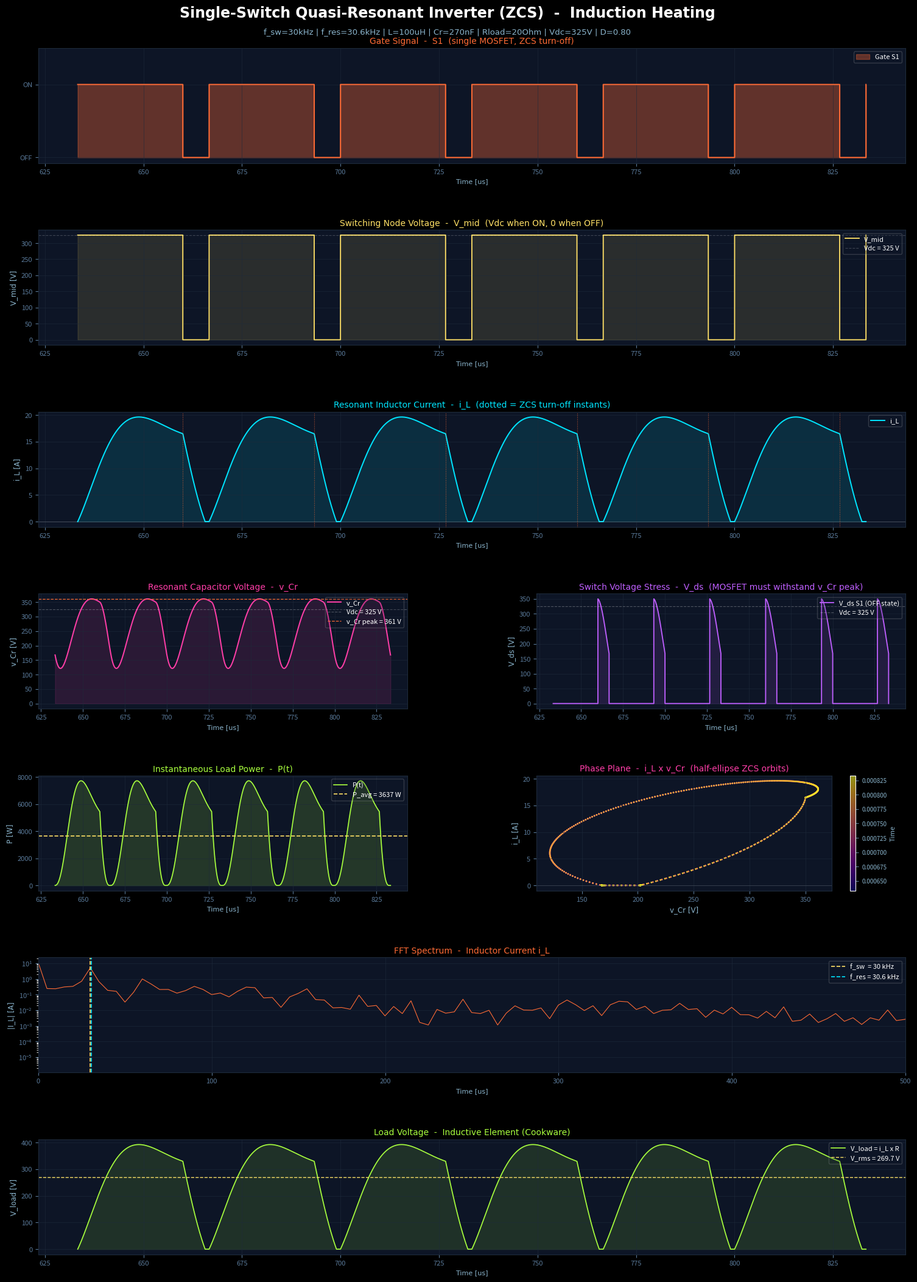

The script that saved this image:
# -*- coding: utf-8 -*-
import numpy as np
import matplotlib.pyplot as plt
import matplotlib.gridspec as gridspec
from scipy.integrate import solve_ivp

# ============================================================
# SYSTEM PARAMETERS
# ============================================================
Vdc    = 325.0        # DC bus voltage [V]  (rectified 220Vac ~ 310V)
L      = 100e-6       # Resonant inductance [H]
Cr     = 270e-9       # Resonant capacitor [F]
Rload  = 20.0         # Equivalent load resistance (cookware) [Ohm]
f_sw   = 30e3         # Switching frequency [Hz]
T_sw   = 1 / f_sw     # Switching period [s]
D      = 0.8         # Duty cycle

# Derived resonance parameters
f_res  = 1 / (2 * np.pi * np.sqrt(L * Cr))   # Resonant frequency [Hz]
T_res  = 1 / f_res                             # Resonant period [s]
Z0     = np.sqrt(L / Cr)                       # Characteristic impedance [Ohm]
omega0 = 2 * np.pi * f_res

# ZCS condition: half resonant period must fit inside the ON-time
t_half = np.pi / omega0   # half resonant period [s]
zcs_ok = t_half < D * T_sw

print("Single-Switch Quasi-Resonant Inverter  -  ZCS Topology")
print("=" * 70)
print("Resonant frequency:        {:.1f} kHz".format(f_res / 1e3))
print("Characteristic impedance:  {:.1f} Ohm".format(Z0))
print("Switching frequency:       {:.1f} kHz".format(f_sw / 1e3))
print("f_sw / f_res ratio:        {:.3f}".format(f_sw / f_res))
print("Half resonant period:      {:.2f} us".format(t_half * 1e6))
print("ON-time (D x T_sw):        {:.2f} us".format(D * T_sw * 1e6))
print("ZCS condition met:         {}".format("YES" if zcs_ok else "NO  -  increase D or reduce f_sw"))

# ============================================================
# ODE-BASED SIMULATION
# ============================================================
# Correct topology: Cr is in PARALLEL with Rload (not in series).
# The inductor L is in series with the switch S1 and blocking diode Db.
# Three operating modes per cycle:
#
#   Mode 1  S1 ON  (0 < t_mod < D*T_sw):
#           Vdc feeds through Db and L into the Cr||Rload tank.
#           diL  = (Vdc - vCr) / L
#           dvCr = (iL - vCr/Rload) / Cr
#
#   Mode 2  S1 OFF, iL > 0  (freewheeling diode Df conducts):
#           L freewheels its stored energy into Cr||Rload.
#           diL  = -vCr / L
#           dvCr = (iL - vCr/Rload) / Cr
#           ZCS occurs when iL naturally returns to zero.
#
#   Mode 3  S1 OFF, iL <= 0  (Df blocks  -  idle):
#           L is disconnected; Cr simply discharges into Rload.
#           This vCr reset is essential: it allows the next S1 ON
#           to restart the resonant swing from a low initial voltage.
#           diL  = 0
#           dvCr = -vCr / (Rload * Cr)

N_cycles = 25             # simulate enough cycles to reach steady state
t_end    = N_cycles * T_sw

# Use adaptive solver without t_eval  -  the resonant pulse is narrow
# max_step ensures the solver captures the fast transient.
max_step = T_res / 300    # Enough steps to resolve 

def single_switch_qr(t, y, Vdc, L, Cr, Rload, T_sw, D):
    """
    Single-switch ZCS quasi-resonant inverter  -  corrected state-space model.
    Cr is in parallel with Rload (not series).
    """
    iL, vCr = y
    t_mod = t % T_sw

    if t_mod < D * T_sw:
        # Mode 1: S1 ON, blocking diode Db conducts
        diL  = (Vdc - vCr) / L
        dvCr = (iL - vCr / Rload) / Cr
    else:
        if iL > 1e-3:
            # Mode 2: S1 OFF, freewheeling diode Df conducts
            diL  = -vCr / L
            dvCr = (iL - vCr / Rload) / Cr
        else:
            # Mode 3: idle  -  Cr discharges through Rload only
            diL  = 0.0
            dvCr = -vCr / (Rload * Cr)

    return [diL, dvCr]

# Initial conditions: zero current, capacitor fully discharged
y0 = [0.0, 0.0]

# Lambda closure for scipy < 1.1 compatibility (no args= parameter)
sol = solve_ivp(
    lambda t, y: single_switch_qr(t, y, Vdc, L, Cr, Rload, T_sw, D),
    [0, t_end],
    y0,
    max_step=max_step,
    rtol=1e-9,
    atol=1e-12
)

# Unpack  -  clamp negative current (ideal diode Df model)
t   = sol.t
iL  = np.maximum(sol.y[0], 0.0)
vCr = sol.y[1]

# Derived signals
gate_S1 = np.where((t % T_sw) < D * T_sw, 1.0, 0.0)
Vmid    = gate_S1 * Vdc          # switching node (simplified)
Vds     = (1 - gate_S1) * vCr   # S1 drain-source voltage when OFF
Vload   = iL * Rload
P_inst  = iL**2 * Rload

# Steady-state: last 6 cycles
mask  = t >= t_end - 6 * T_sw
P_avg = np.mean(P_inst[mask])
V_rms = np.sqrt(np.mean(Vload[mask]**2))
I_pk  = np.max(iL[mask])
V_pk  = np.max(vCr[mask])

# ============================================================
# PLOTTING
# ============================================================
plt.style.use('dark_background')

fig = plt.figure(figsize=(16, 22), facecolor='#0a0e1a')
gs  = gridspec.GridSpec(7, 2, figure=fig, hspace=0.58, wspace=0.35,
                        left=0.08, right=0.97, top=0.94, bottom=0.04)

accent1 = '#00e5ff'   # cyan      -> inductor current
accent2 = '#ff6b35'   # orange    -> gate
accent3 = '#a8ff3e'   # lime      -> power / load
accent4 = '#ff3ea8'   # magenta   -> capacitor voltage
accent5 = '#ffe066'   # yellow    -> Vmid / averages
accent6 = '#bf5fff'   # violet    -> Vds switch stress
grid_c  = '#1e2a3a'

fig.text(0.5, 0.966,
         'Single-Switch Quasi-Resonant Inverter (ZCS)  -  Induction Heating',
         ha='center', va='center', fontsize=17, fontweight='bold',
         color='white', fontname='Courier New')
fig.text(0.5, 0.952,
         'f_sw={:.0f}kHz | f_res={:.1f}kHz | L={:.0f}uH | Cr={:.0f}nF | Rload={:.0f}Ohm | Vdc={:.0f}V | D={:.2f}'.format(
             f_sw/1e3, f_res/1e3, L*1e6, Cr*1e9, Rload, Vdc, D),
         ha='center', va='center', fontsize=9.5, color='#8ab4cc', fontname='Courier New')

t_us = t * 1e6

def style_ax(ax, title, ylabel, color):
    ax.set_facecolor('#0d1526')
    ax.set_title(title, color=color, fontsize=10, fontname='Courier New', pad=5)
    ax.set_ylabel(ylabel, color='#8ab4cc', fontsize=8.5, fontname='Courier New')
    ax.set_xlabel('Time [us]', color='#8ab4cc', fontsize=8, fontname='Courier New')
    ax.tick_params(colors='#5a7a9a', labelsize=8)
    ax.grid(True, color=grid_c, linewidth=0.5, alpha=0.8)
    for spine in ax.spines.values():
        spine.set_color('#1e2a3a')

def style_legend(leg):
    """White legend text  -  replaces labelcolor= (matplotlib < 3.2)."""
    leg.get_frame().set_facecolor('#0d1526')
    leg.get_frame().set_alpha(0.2)
    for text in leg.get_texts():
        text.set_color('white')

# --- Plot 1: Gate signal ---
ax1 = fig.add_subplot(gs[0, :])
ax1.fill_between(t_us[mask], gate_S1[mask] * Vdc * 0.04,
                 alpha=0.35, color=accent2, label='Gate S1')
ax1.plot(t_us[mask], gate_S1[mask] * Vdc * 0.04, color=accent2, lw=1.4, label='_')
ax1.set_ylim(-1, Vdc * 0.04 * 1.5)
ax1.set_yticks([0, Vdc * 0.04])
ax1.set_yticklabels(['OFF', 'ON'], color='#8ab4cc', fontsize=8)
style_legend(ax1.legend(loc='upper right', fontsize=8))
style_ax(ax1, 'Gate Signal  -  S1  (single MOSFET, ZCS turn-off)', '', accent2)

# --- Plot 2: Switching node voltage ---
ax2 = fig.add_subplot(gs[1, :])
ax2.plot(t_us[mask], Vmid[mask], color=accent5, lw=1.3, label='V_mid')
ax2.axhline(Vdc, color='#ffffff33', lw=0.8, ls='--',
            label='Vdc = {} V'.format(int(Vdc)))
ax2.fill_between(t_us[mask], Vmid[mask], alpha=0.12, color=accent5)
style_legend(ax2.legend(loc='upper right', fontsize=8))
style_ax(ax2, 'Switching Node Voltage  -  V_mid  (Vdc when ON, 0 when OFF)', 'V_mid [V]', accent5)

# --- Plot 3: Resonant inductor current ---
ax3 = fig.add_subplot(gs[2, :])
ax3.plot(t_us[mask], iL[mask], color=accent1, lw=1.4, label='i_L')
ax3.fill_between(t_us[mask], iL[mask], alpha=0.12, color=accent1)
ax3.axhline(0, color='#ffffff33', lw=0.7)
# Mark ZCS turn-off instants (where S1 opens and current is near zero)
t_ss = t_end - 6 * T_sw
for n in range(7):
    t_off = t_ss + n * T_sw + D * T_sw
    if t_off <= t[-1]:
        ax3.axvline(t_off * 1e6, color=accent2, lw=0.8, ls=':', alpha=0.7)
style_legend(ax3.legend(loc='upper right', fontsize=8))
style_ax(ax3, 'Resonant Inductor Current  -  i_L  (dotted = ZCS turn-off instants)', 'i_L [A]', accent1)

# --- Plot 4: Resonant capacitor voltage ---
ax4 = fig.add_subplot(gs[3, 0])
ax4.plot(t_us[mask], vCr[mask], color=accent4, lw=1.4, label='v_Cr')
ax4.fill_between(t_us[mask], vCr[mask], alpha=0.12, color=accent4)
ax4.axhline(Vdc, color='#ffffff44', lw=0.8, ls='--',
            label='Vdc = {} V'.format(int(Vdc)))
ax4.axhline(V_pk, color=accent2, lw=0.9, ls='--',
            label='v_Cr peak = {:.0f} V'.format(V_pk))
style_legend(ax4.legend(loc='upper right', fontsize=8))
style_ax(ax4, 'Resonant Capacitor Voltage  -  v_Cr', 'v_Cr [V]', accent4)

# --- Plot 5: Switch S1 voltage stress (Vds when S1 is OFF) ---
ax5 = fig.add_subplot(gs[3, 1])
ax5.plot(t_us[mask], Vds[mask], color=accent6, lw=1.3, label='V_ds S1 (OFF state)')
ax5.fill_between(t_us[mask], Vds[mask], alpha=0.12, color=accent6)
ax5.axhline(Vdc, color='#ffffff44', lw=0.8, ls='--',
            label='Vdc = {} V'.format(int(Vdc)))
style_legend(ax5.legend(loc='upper right', fontsize=8))
style_ax(ax5, 'Switch Voltage Stress  -  V_ds  (MOSFET must withstand v_Cr peak)', 'V_ds [V]', accent6)

# --- Plot 6: Instantaneous load power ---
ax6 = fig.add_subplot(gs[4, 0])
ax6.plot(t_us[mask], P_inst[mask], color=accent3, lw=1.2, label='P(t)')
ax6.fill_between(t_us[mask], P_inst[mask], alpha=0.15, color=accent3)
ax6.axhline(P_avg, color=accent5, lw=1.2, ls='--',
            label='P_avg = {:.0f} W'.format(P_avg))
style_legend(ax6.legend(loc='upper right', fontsize=8))
style_ax(ax6, 'Instantaneous Load Power  -  P(t)', 'P [W]', accent3)

# --- Plot 7: Phase-plane portrait (iL vs vCr) ---
# ZCS single-switch: half-ellipse orbits clipped at iL = 0 (Df blocks reverse)
ax7 = fig.add_subplot(gs[4, 1])
sc = ax7.scatter(vCr[mask], iL[mask],
                 c=t[mask], cmap='plasma', s=1.0, alpha=0.6)
ax7.set_facecolor('#0d1526')
ax7.set_title('Phase Plane  -  i_L x v_Cr  (half-ellipse ZCS orbits)',
              color=accent4, fontsize=10, fontname='Courier New', pad=5)
ax7.set_xlabel('v_Cr [V]', color='#8ab4cc', fontsize=8.5, fontname='Courier New')
ax7.set_ylabel('i_L [A]', color='#8ab4cc', fontsize=8.5, fontname='Courier New')
ax7.axhline(0, color='#ffffff22', lw=0.7)
ax7.tick_params(colors='#5a7a9a', labelsize=8)
ax7.grid(True, color=grid_c, linewidth=0.5, alpha=0.8)
for sp in ax7.spines.values():
    sp.set_color('#1e2a3a')
cb = plt.colorbar(sc, ax=ax7)
cb.set_label('Time', color='#8ab4cc', fontsize=8)
cb.ax.yaxis.set_tick_params(color='#5a7a9a', labelcolor='#8ab4cc', labelsize=7)

# --- Plot 8: FFT spectrum of inductor current ---
ax8 = fig.add_subplot(gs[5, :])
N_fft  = len(iL[mask])
dt_fft = np.mean(np.diff(t[mask]))   # average step in the adaptive grid
freq   = np.fft.rfftfreq(N_fft, d=dt_fft)
fft_i  = np.abs(np.fft.rfft(iL[mask])) / N_fft
ax8.semilogy(freq / 1e3, fft_i + 1e-9, color=accent2, lw=0.8)
ax8.axvline(f_sw / 1e3,  color=accent5, lw=1.2, ls='--',
            label='f_sw  = {:.0f} kHz'.format(f_sw / 1e3))
ax8.axvline(f_res / 1e3, color=accent1, lw=1.2, ls='--',
            label='f_res = {:.1f} kHz'.format(f_res / 1e3))
ax8.set_xlim(0, 500)
style_legend(ax8.legend(loc='upper right', fontsize=8))
style_ax(ax8, 'FFT Spectrum  -  Inductor Current i_L', '|I_L| [A]', accent2)

# --- Plot 9: Load voltage ---
ax9 = fig.add_subplot(gs[6, :])
ax9.plot(t_us[mask], Vload[mask], color=accent3, lw=1.2,
         label='V_load = i_L x R')
ax9.fill_between(t_us[mask], Vload[mask], alpha=0.12, color=accent3)
ax9.axhline(V_rms, color=accent5, lw=1.0, ls='--',
            label='V_rms = {:.1f} V'.format(V_rms))
style_legend(ax9.legend(loc='upper right', fontsize=8))
style_ax(ax9, 'Load Voltage  -  Inductive Element (Cookware)', 'V_load [V]', accent3)

# ============================================================
# SUMMARY RESULTS
# ============================================================
print("\n=== Simulation Results (steady state) ===")
print("Average load power:              {:.0f} W".format(P_avg))
print("RMS load voltage:                {:.1f} V".format(V_rms))
print("Peak inductor current:           {:.2f} A".format(I_pk))
print("Peak capacitor / switch voltage: {:.0f} V".format(V_pk))
print("Voltage stress ratio Vpk/Vdc:    {:.2f}x  (MOSFET must withstand this)".format(V_pk / Vdc))

# ============================================================
# DISPLAY
# ============================================================
plt.tight_layout()
plt.show()
